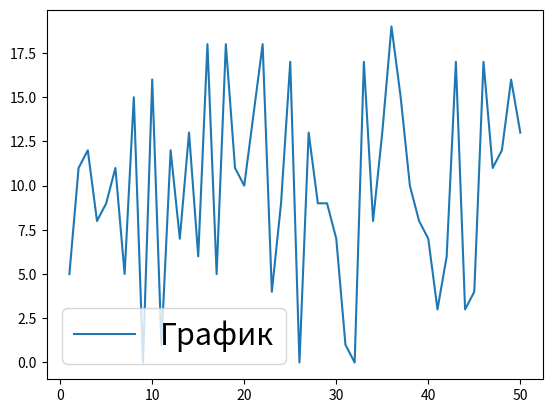

Source code (Python):
"""
2. Как изменить размер шрифта легенды в Matplotlib?
"""
import numpy as np
import matplotlib.pyplot as plt

np.random.seed(1)

def draw_and_change_font_size(x: np.ndarray[int], y: np.ndarray[int]) -> None:
    plt.plot(x, y, label="График")
    plt.legend(fontsize='22')
    plt.show()


def main() -> None:
    x = np.linspace(1, 50, 50, dtype=int)
    y = np.random.randint(0, 20, 50)
    draw_and_change_font_size(x, y)


if __name__ == '__main__':
    main()
